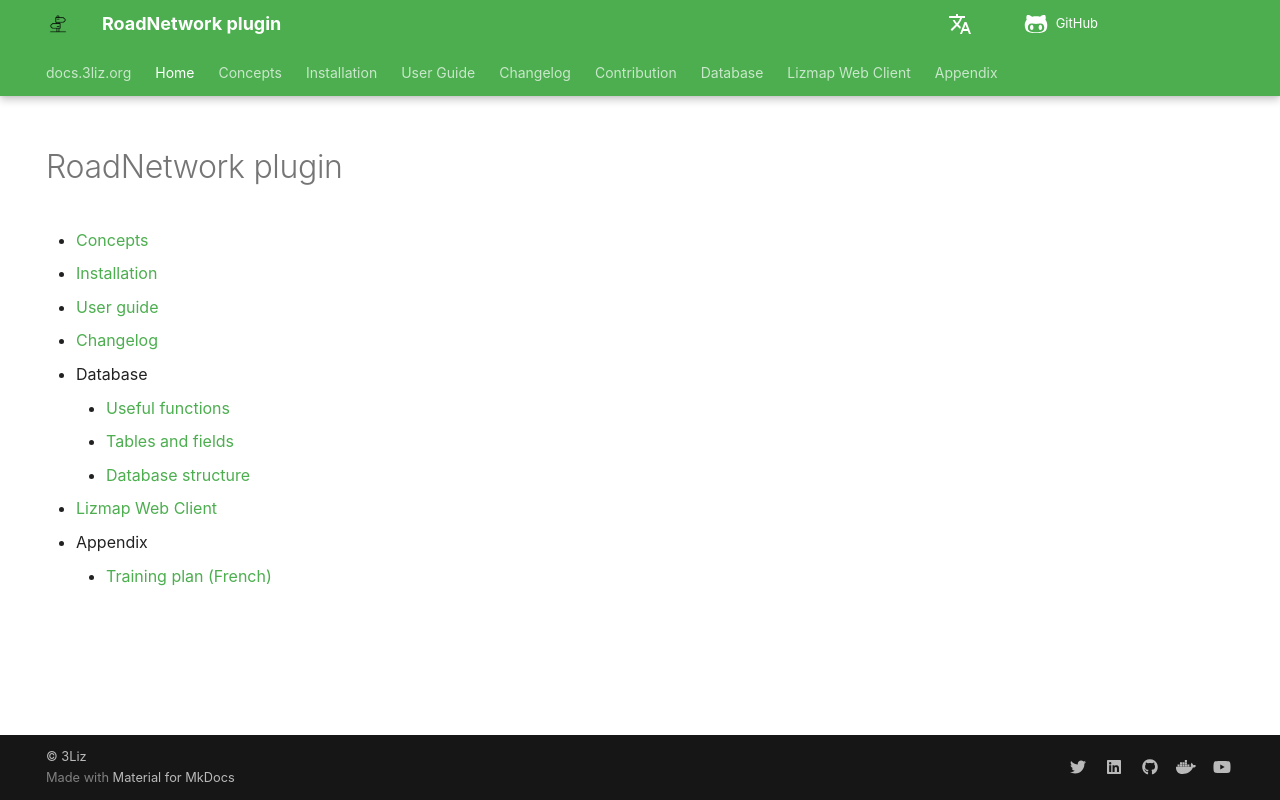

repository: 3liz/qgis-road-network-plugin · page: index.html · generator: mkdocs

---
hide:
  - navigation
  - toc
---

# RoadNetwork plugin

* [Concepts](./concepts/)
* [Installation](./installation/)
* [User guide](./user-guide/)
* [Changelog](./changelog/)
* Database
    * [Useful functions](./database-guide/functions/)
    * [Tables and fields](./database-guide/tables/)
    * [Database structure](./database-guide/structure/)
* [Lizmap Web Client](./lizmap-web-client/)
* Appendix
    * [Training plan (French)](./appendix/training-plan/)
